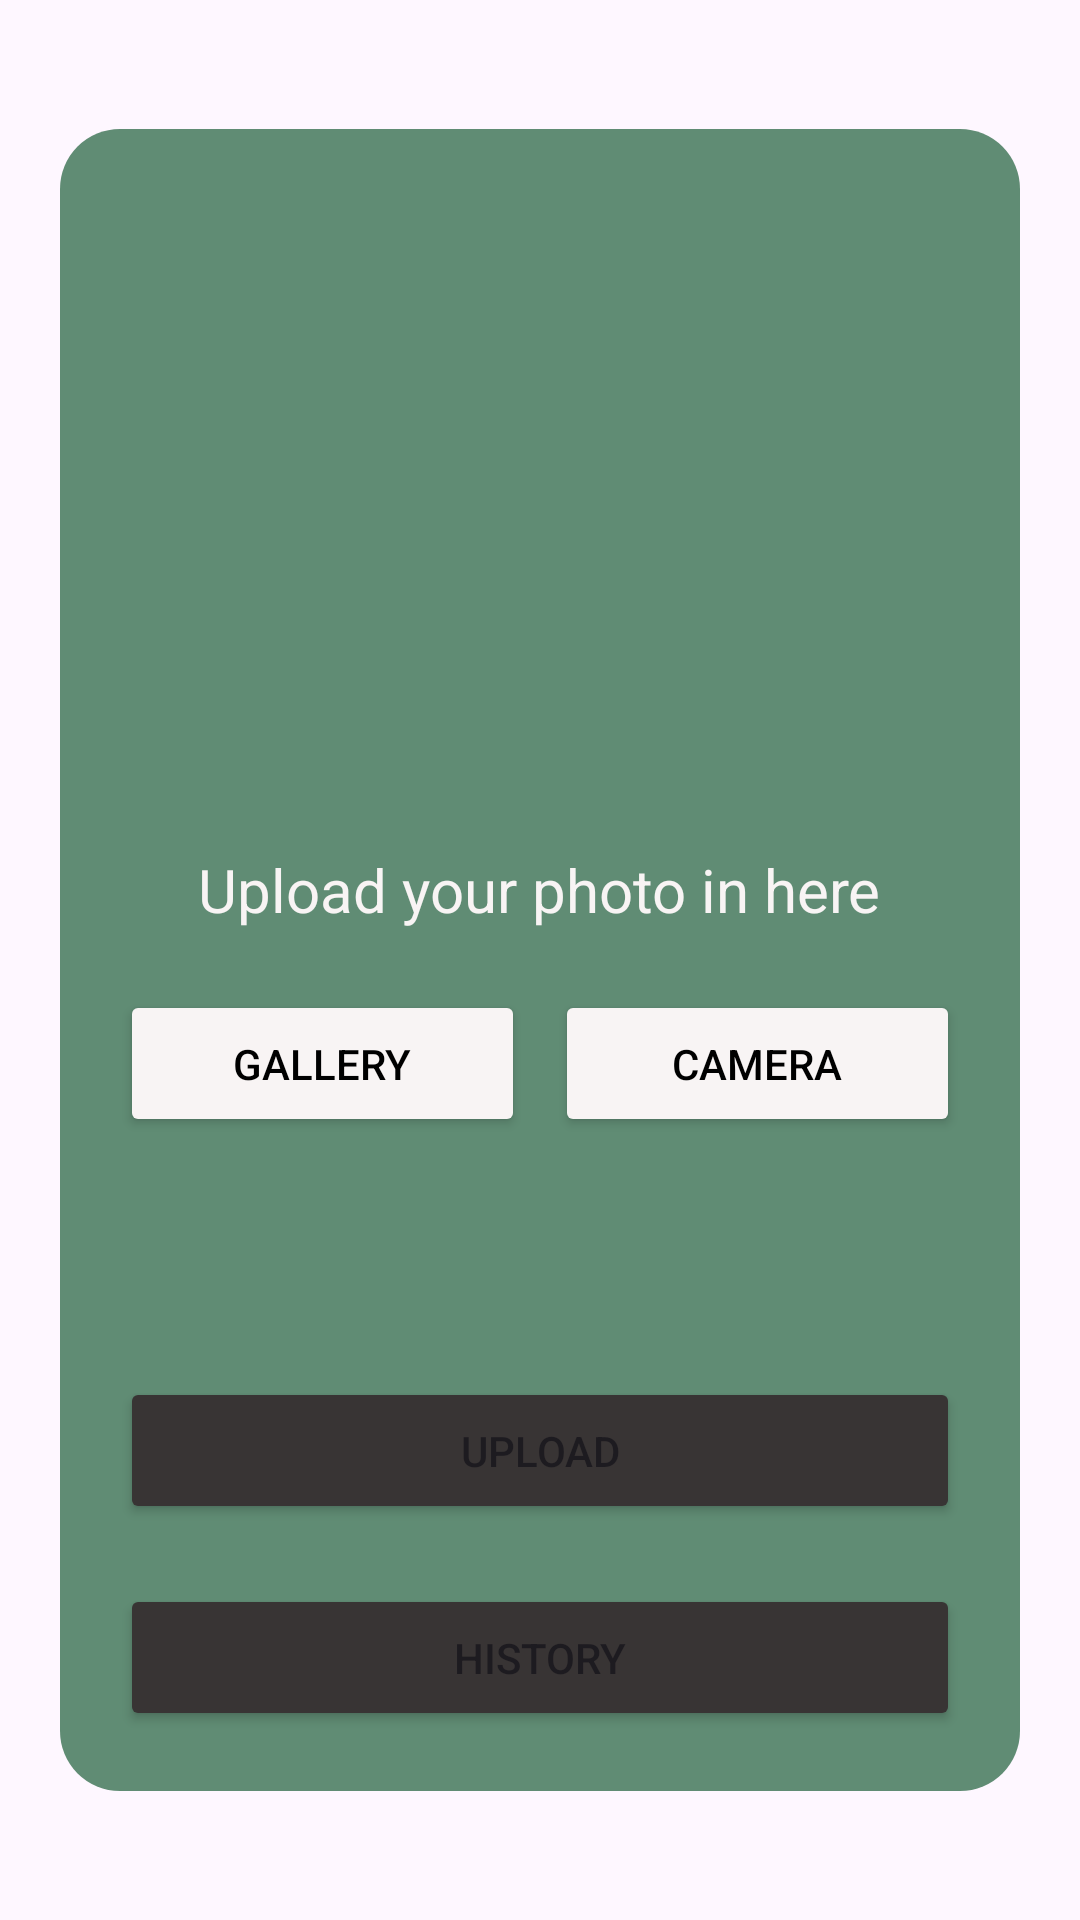

Layout XML and referenced resources for this Android screen:
<!-- AndroidManifest.xml: application theme Theme.DeteksiCabai -->
<!-- res/layout/activity_upload.xml -->
<?xml version="1.0" encoding="utf-8"?>
<androidx.constraintlayout.widget.ConstraintLayout xmlns:android="http://schemas.android.com/apk/res/android"
    xmlns:app="http://schemas.android.com/apk/res-auto"
    xmlns:tools="http://schemas.android.com/tools"
    android:layout_width="match_parent"
    android:layout_height="match_parent"

    tools:context=".view.UploadActivity">


    <LinearLayout
        android:id="@+id/photo_menu"
        android:layout_width="match_parent"
        android:layout_height="wrap_content"
        android:layout_marginStart="20dp"
        android:layout_marginEnd="20dp"
        android:background="@drawable/rounded_light"
        android:gravity="center"
        android:orientation="vertical"
        android:padding="20dp"
        app:layout_constraintBottom_toBottomOf="parent"
        app:layout_constraintEnd_toEndOf="parent"
        app:layout_constraintStart_toStartOf="parent"
        app:layout_constraintTop_toTopOf="parent">

        <LinearLayout
            android:layout_width="match_parent"
            android:layout_height="wrap_content"
            android:orientation="vertical"
            android:layout_marginBottom="20dp"
            android:gravity="center">

            <ImageView
                android:id="@+id/previewImage"
                android:layout_width="200dp"
                android:layout_height="200dp"
                android:src="@drawable/photo" />

            <TextView
                android:layout_width="wrap_content"
                android:layout_height="wrap_content"
                android:layout_marginTop="20dp"
                android:textColor="#f8f4f4"
                android:text="Upload your photo in here"
                android:textSize="20sp" />
        </LinearLayout>

        <LinearLayout
            android:layout_width="match_parent"
            android:layout_height="wrap_content">

            <Button
                android:id="@+id/btn_gallery"
                android:layout_width="wrap_content"
                android:layout_height="wrap_content"
                android:layout_marginEnd="10dp"
                android:layout_weight="0.5"
                android:backgroundTint="#f8f4f4"
                android:textColor="@color/black"
                android:paddingTop="15dp"
                android:paddingBottom="15dp"
                android:text="Gallery" />

            <Button
                android:id="@+id/btn_camera"
                android:layout_width="wrap_content"
                android:layout_height="wrap_content"
                android:layout_weight="0.5"
                android:backgroundTint="#f8f4f4"
                android:textColor="@color/black"
                android:paddingTop="15dp"
                android:paddingBottom="15dp"
                android:text="Camera" />
        </LinearLayout>

        <Button
            android:id="@+id/btn_upload"
            android:layout_width="match_parent"
            android:layout_height="wrap_content"
            android:layout_marginTop="80dp"
            android:backgroundTint="#383434"
            android:padding="15dp"
            android:text="Upload" />

        <Button
            android:id="@+id/btn_history"
            android:layout_width="match_parent"
            android:layout_height="wrap_content"
            android:layout_marginTop="20dp"
            android:backgroundTint="#383434"
            android:padding="15dp"
            android:text="History" />

    </LinearLayout>

</androidx.constraintlayout.widget.ConstraintLayout>
<!-- resources referenced by this layout -->
<resources>
  <color name="black">#FF000000</color>
  <!-- drawable rounded_light (drawable) -->
  <?xml version="1.0" encoding="utf-8"?>
  <shape xmlns:android="http://schemas.android.com/apk/res/android">
      <solid android:color="#608c74"/>
      <corners
          android:radius="20dp"/>
  </shape>
  <style name="Theme.DeteksiCabai" parent="Base.Theme.DeteksiCabai" />
  <style name="Base.Theme.DeteksiCabai" parent="Theme.Material3.DayNight.NoActionBar">
          
          
      </style>
</resources>
